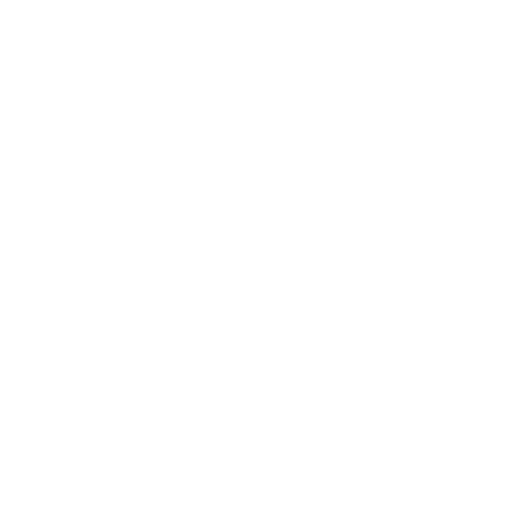
t = 0.00 s
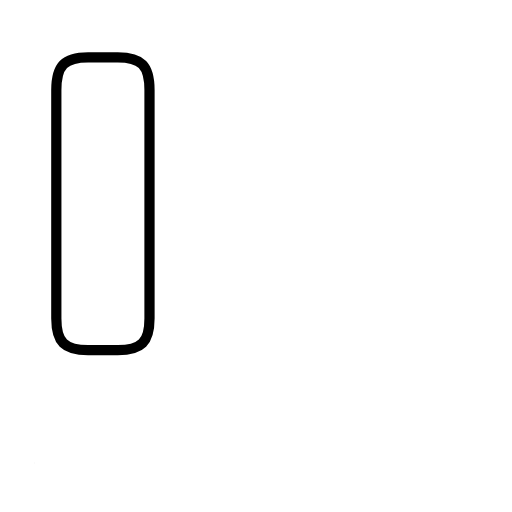
t = 2.14 s
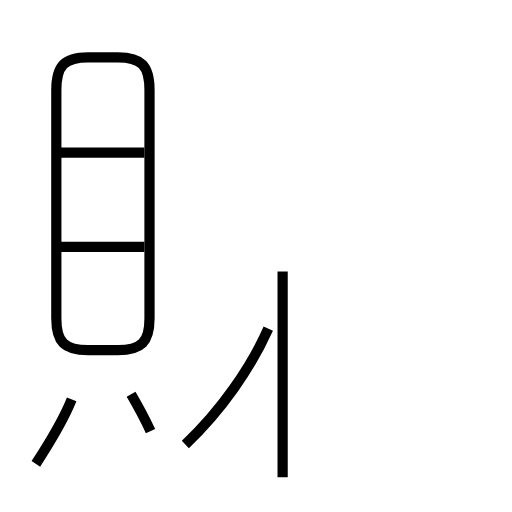
t = 4.01 s
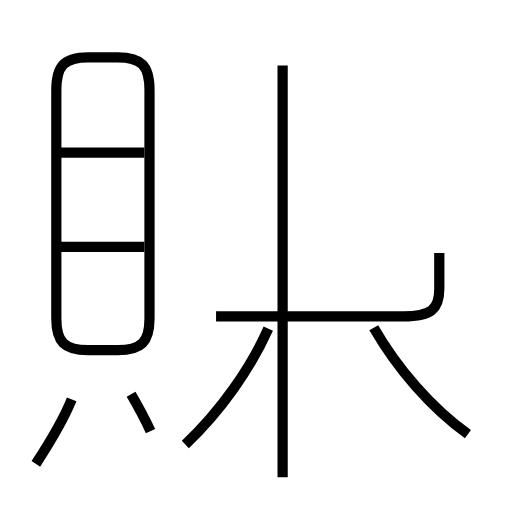
t = 5.84 s
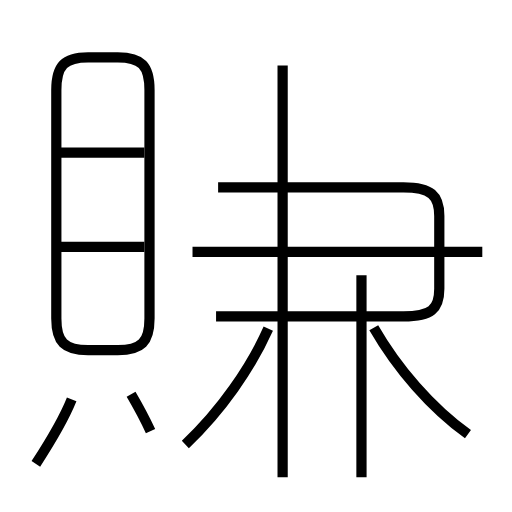
t = 8.09 s
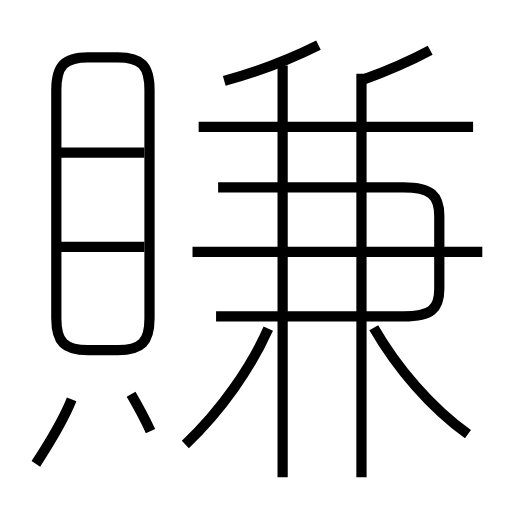
t = 10.00 s

The animated SVG that drew these frames (rendered in a browser with its animation timeline set to each time). Animation: 14 SMIL elements (animate=14); frames cover the first 10.00 s.

<?xml version='1.0' encoding='utf-8'?>
<svg viewBox="0.0 -6.0 50.0 50.0" version="1.1" xmlns="http://www.w3.org/2000/svg"><rect x="-1000" y="-1000" width="2000" height="2000" stroke="white" fill="white" /><g style="fill:none;stroke:#000000;stroke-width:1"><path d="M 8.6 -9.8 L 11.5 -9.8 C 13.8 -9.8 14.6 -10.6 14.6 -12.9 L 14.6 -35.2 C 14.6 -37.6 13.8 -38.4 11.5 -38.4 L 8.6 -38.4 C 6.3 -38.4 5.5 -37.6 5.5 -35.2 L 5.5 -12.9 C 5.5 -10.6 6.3 -9.8 8.6 -9.8 Z " transform="translate(0.0 38.0)" stroke-dasharray="71.16632580294056" stroke-dashoffset="71.16632580294056"><animate attributeName="stroke-dashoffset" from="71.16632580294056" to="0" dur="2.1349897740882167s" begin="0s; anim_end.end" fill="freeze" id="anim0" /></path><path d="M 3.5 1.3 C 4.8 -0.7 6.2 -3.0 7.0 -5.0 " transform="translate(0.0 38.0)" stroke-dasharray="7.217602764913145" stroke-dashoffset="7.217602764913145"><animate attributeName="stroke-dashoffset" from="7.217602764913145" to="0" dur="0.21652808294739434s" begin="anim0.end" fill="freeze" id="anim1" /></path><path d="M 14.7 -1.9 C 14.1 -3.2 13.5 -4.3 12.8 -5.5 " transform="translate(0.0 38.0)" stroke-dasharray="4.072296567705315" stroke-dashoffset="4.072296567705315"><animate attributeName="stroke-dashoffset" from="4.072296567705315" to="0" dur="0.12216889703115946s" begin="anim1.end" fill="freeze" id="anim2" /></path><path d="M 18.1 -0.6 C 21.6 -3.9 24.5 -8.1 26.2 -11.9 " transform="translate(0.0 38.0)" stroke-dasharray="13.987646362943625" stroke-dashoffset="13.987646362943625"><animate attributeName="stroke-dashoffset" from="13.987646362943625" to="0" dur="0.41962939088830875s" begin="anim2.end" fill="freeze" id="anim3" /></path><path d="M 14.1 -19.9 L 5.5 -19.9 " transform="translate(0.0 38.0)" stroke-dasharray="8.6" stroke-dashoffset="8.6"><animate attributeName="stroke-dashoffset" from="8.6" to="0" dur="0.258s" begin="anim3.end" fill="freeze" id="anim4" /></path><path d="M 14.1 -29.1 L 5.5 -29.1 " transform="translate(0.0 38.0)" stroke-dasharray="8.6" stroke-dashoffset="8.6"><animate attributeName="stroke-dashoffset" from="8.6" to="0" dur="0.258s" begin="anim4.end" fill="freeze" id="anim5" /></path><path d="M 27.6 2.6 L 27.6 -37.6 " transform="translate(0.0 38.0)" stroke-dasharray="40.2" stroke-dashoffset="40.2"><animate attributeName="stroke-dashoffset" from="40.2" to="0" dur="1.206s" begin="anim5.end" fill="freeze" id="anim6" /></path><path d="M 45.7 -1.6 C 42.1 -4.2 38.8 -8.0 36.5 -12.0 " transform="translate(0.0 38.0)" stroke-dasharray="13.98407932276729" stroke-dashoffset="13.98407932276729"><animate attributeName="stroke-dashoffset" from="13.98407932276729" to="0" dur="0.4195223796830187s" begin="anim6.end" fill="freeze" id="anim7" /></path><path d="M 21.1 -13.1 L 39.4 -13.1 C 42.1 -13.1 42.9 -13.8 42.9 -15.8 L 42.9 -22.9 C 42.9 -24.9 42.1 -25.7 39.4 -25.7 L 21.3 -25.7 " transform="translate(0.0 38.0)" stroke-dasharray="53.92596772523646" stroke-dashoffset="53.92596772523646"><animate attributeName="stroke-dashoffset" from="53.92596772523646" to="0" dur="1.6177790317570937s" begin="anim7.end" fill="freeze" id="anim8" /></path><path d="M 47.1 -19.4 L 18.8 -19.4 " transform="translate(0.0 38.0)" stroke-dasharray="28.3" stroke-dashoffset="28.3"><animate attributeName="stroke-dashoffset" from="28.3" to="0" dur="0.849s" begin="anim8.end" fill="freeze" id="anim9" /></path><path d="M 35.3 2.6 L 35.3 -36.8 " transform="translate(0.0 38.0)" stroke-dasharray="39.4" stroke-dashoffset="39.4"><animate attributeName="stroke-dashoffset" from="39.4" to="0" dur="1.182s" begin="anim9.end" fill="freeze" id="anim10" /></path><path d="M 46.2 -31.6 L 19.4 -31.6 " transform="translate(0.0 38.0)" stroke-dasharray="26.800000000000004" stroke-dashoffset="26.800000000000004"><animate attributeName="stroke-dashoffset" from="26.800000000000004" to="0" dur="0.804s" begin="anim10.end" fill="freeze" id="anim11" /></path><path d="M 21.9 -36.1 C 24.8 -36.9 28.3 -38.2 31.1 -39.6 " transform="translate(0.0 38.0)" stroke-dasharray="9.857208631516746" stroke-dashoffset="9.857208631516746"><animate attributeName="stroke-dashoffset" from="9.857208631516746" to="0" dur="0.2957162589455024s" begin="anim11.end" fill="freeze" id="anim12" /></path><path d="M 35.4 -36.2 C 37.6 -37.0 40.0 -38.0 42.2 -39.2" transform="translate(0.0 38.0)" stroke-dasharray="7.439246993372735" stroke-dashoffset="7.439246993372735"><animate attributeName="stroke-dashoffset" from="7.439246993372735" to="0" dur="0.22317740980118203s" begin="anim12.end" fill="freeze" id="anim_end" /></path></g></svg>
